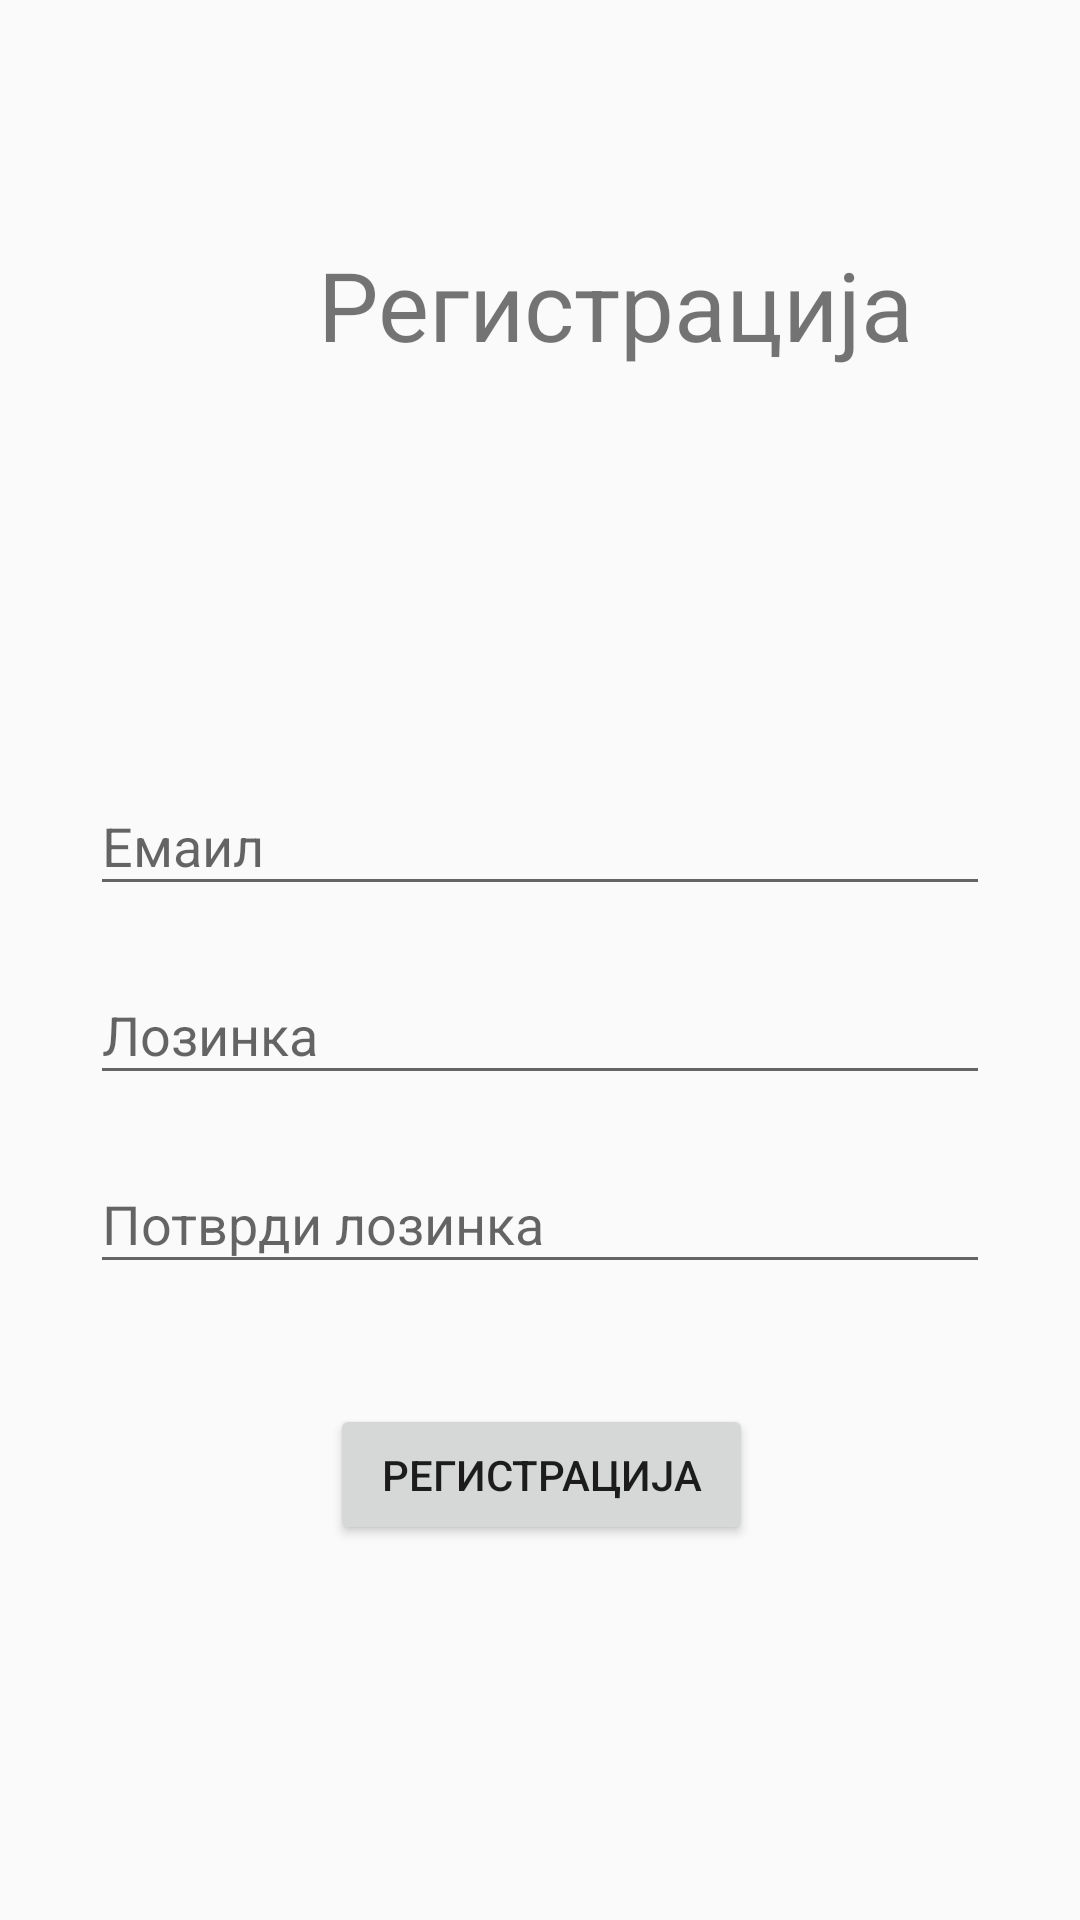

Write the Android layout XML for this screen, with the resource values it uses.
<!-- AndroidManifest.xml: application theme Theme.AppCompat.Light.NoActionBar -->
<!-- res/layout/activity_register.xml -->
<?xml version="1.0" encoding="utf-8"?>
<android.support.constraint.ConstraintLayout xmlns:android="http://schemas.android.com/apk/res/android"
    xmlns:app="http://schemas.android.com/apk/res-auto"
    xmlns:tools="http://schemas.android.com/tools"
    android:layout_width="match_parent"
    android:layout_height="match_parent">


    <EditText
        android:id="@+id/emailAddres"
        android:layout_width="300dp"
        android:layout_height="43dp"
        android:layout_marginEnd="8dp"
        android:layout_marginStart="8dp"
        android:layout_marginTop="136dp"
        android:ems="10"
        android:hint="Емаил"
        android:inputType="textEmailAddress"
        app:layout_constraintEnd_toEndOf="parent"
        app:layout_constraintStart_toStartOf="parent"
        app:layout_constraintTop_toBottomOf="@+id/textView" />

    <EditText
        android:id="@+id/passwordReg"
        android:layout_width="300dp"
        android:layout_height="43dp"
        android:layout_marginEnd="8dp"
        android:layout_marginStart="8dp"
        android:layout_marginTop="20dp"
        android:ems="10"
        android:hint="Лозинка"
        android:inputType="textPassword"
        app:layout_constraintEnd_toEndOf="parent"
        app:layout_constraintStart_toStartOf="parent"
        app:layout_constraintTop_toBottomOf="@+id/emailAddres" />

    <EditText
        android:id="@+id/passwordValidate"
        android:layout_width="300dp"
        android:layout_height="43dp"
        android:layout_marginEnd="8dp"
        android:layout_marginStart="8dp"
        android:layout_marginTop="20dp"
        android:ems="10"
        android:hint="Потврди лозинка"
        android:inputType="textPassword"
        app:layout_constraintEnd_toEndOf="parent"
        app:layout_constraintStart_toStartOf="parent"
        app:layout_constraintTop_toBottomOf="@+id/passwordReg" />

    <TextView
        android:id="@+id/textView"
        android:layout_width="wrap_content"
        android:layout_height="wrap_content"
        android:layout_marginEnd="8dp"
        android:layout_marginStart="8dp"
        android:layout_marginTop="80dp"
        android:text="Регистрација"
        android:textSize="32sp"
        app:layout_constraintEnd_toEndOf="parent"
        app:layout_constraintHorizontal_bias="0.674"
        app:layout_constraintStart_toStartOf="parent"
        app:layout_constraintTop_toTopOf="parent"
        tools:text="Регистрација" />

    <Button
        android:id="@+id/button"
        android:layout_width="141dp"
        android:layout_height="47dp"
        android:layout_marginEnd="8dp"
        android:layout_marginStart="8dp"
        android:layout_marginTop="40dp"
        android:onClick="btnRegister_OnClick"
        android:text="Регистрација"
        app:layout_constraintEnd_toEndOf="parent"
        app:layout_constraintHorizontal_bias="0.502"
        app:layout_constraintStart_toStartOf="parent"
        app:layout_constraintTop_toBottomOf="@+id/passwordValidate" />

    <ImageView
        android:id="@+id/imageView2"
        android:layout_width="157dp"
        android:layout_height="147dp"
        android:layout_marginBottom="8dp"
        android:layout_marginEnd="8dp"
        android:layout_marginStart="8dp"
        android:layout_marginTop="8dp"
        app:layout_constraintBottom_toTopOf="@+id/emailAddres"
        app:layout_constraintEnd_toEndOf="@+id/textView"
        app:layout_constraintHorizontal_bias="0.304"
        app:layout_constraintStart_toStartOf="parent"
        app:layout_constraintTop_toTopOf="parent"
        app:layout_constraintVertical_bias="0.308"
        app:srcCompat="@drawable/weddingppl" />

</android.support.constraint.ConstraintLayout>
<!-- resources referenced by this layout -->
<resources>

</resources>
